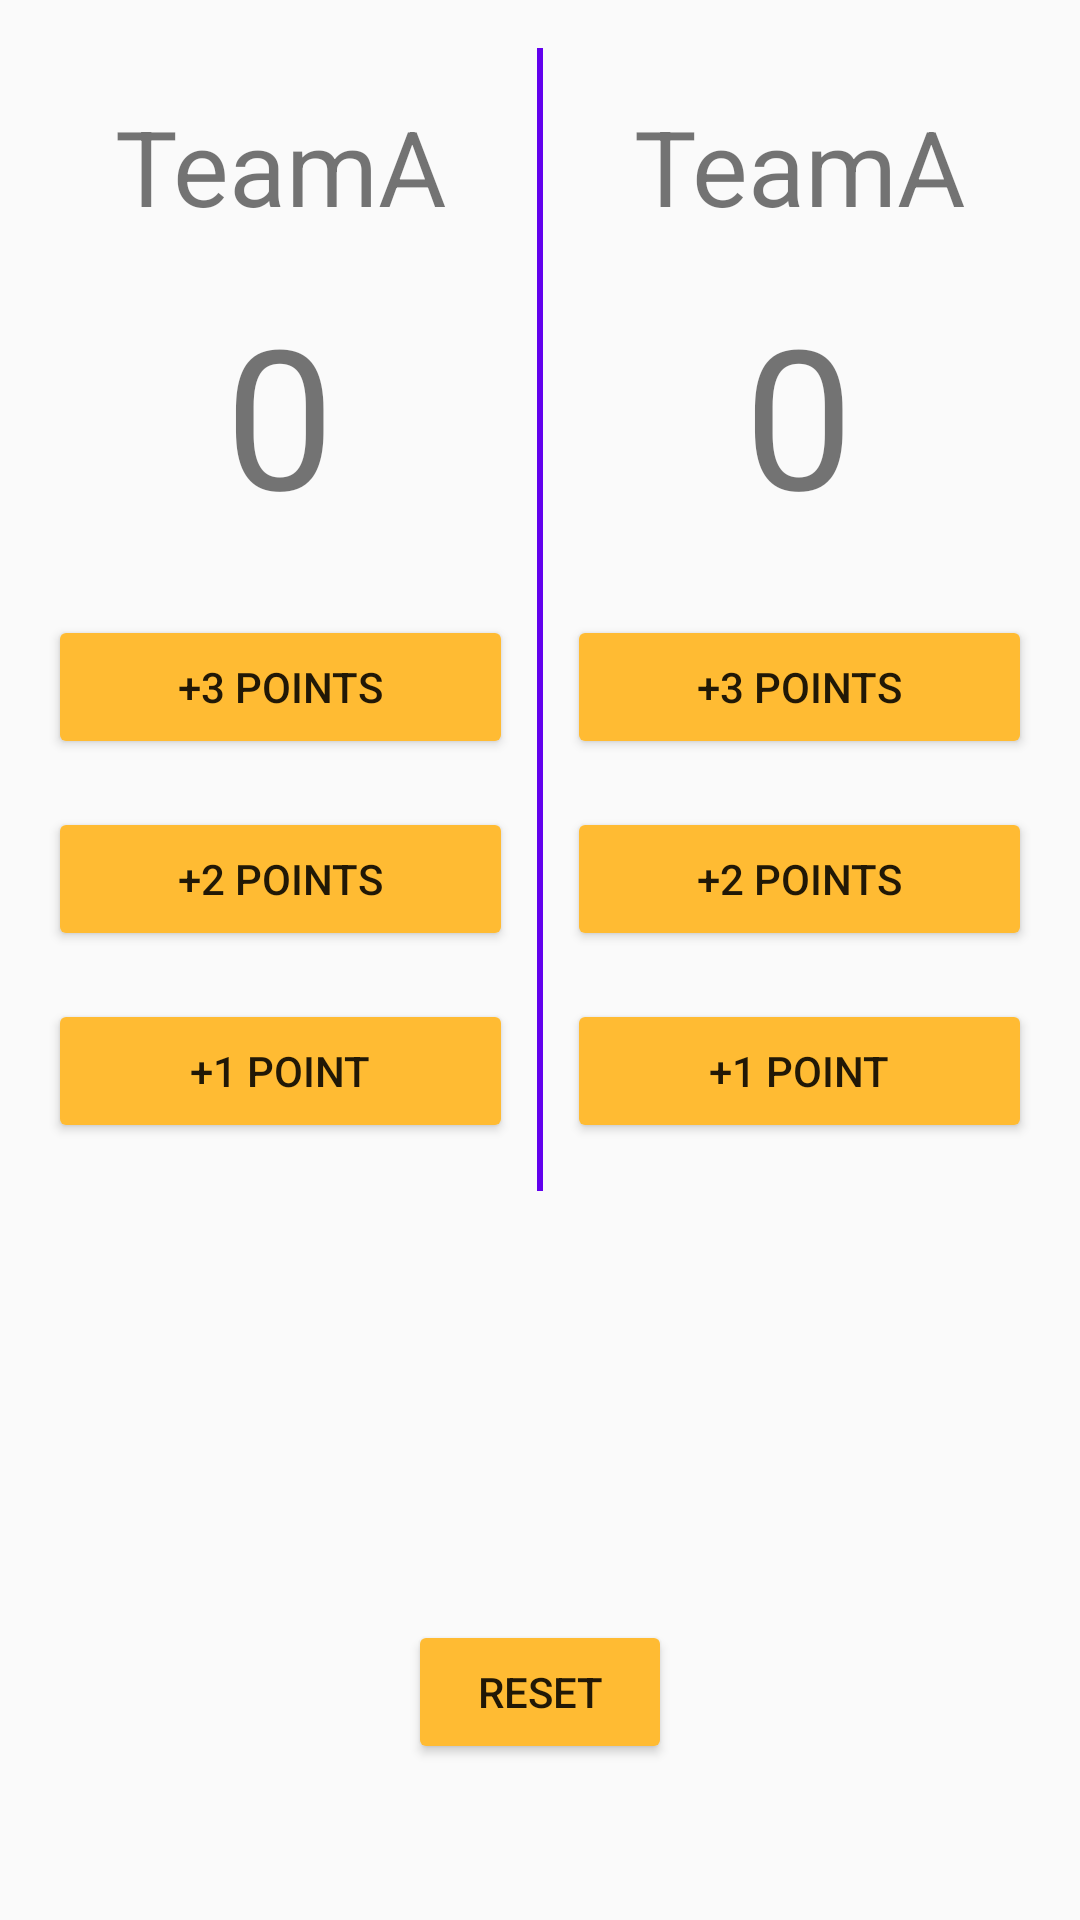

Layout XML and referenced resources for this Android screen:
<!-- AndroidManifest.xml: application theme AppTheme -->
<!-- res/layout/activity_second.xml -->
<?xml version="1.0" encoding="utf-8"?>
<RelativeLayout xmlns:android="http://schemas.android.com/apk/res/android"
    xmlns:app="http://schemas.android.com/apk/res-auto"
    xmlns:tools="http://schemas.android.com/tools"
    android:layout_width="match_parent"
    android:layout_height="match_parent"
    tools:context=".SecondActivity"
    android:paddingTop="16dp"
    android:paddingRight="16dp"
    android:paddingLeft="16dp"
    android:paddingBottom="16dp"
    android:id="@+id/activity_second">

    <Button
        android:id="@+id/button2"
        android:layout_width="wrap_content"
        android:layout_height="wrap_content"
        android:layout_alignParentBottom="true"
        android:layout_centerHorizontal="true"
        android:layout_marginBottom="36dp"
        android:onClick="btnReset"
        android:text="@string/btn_reset" />

    <LinearLayout
        android:layout_width="match_parent"
        android:layout_height="wrap_content"
        android:orientation="horizontal">

        <LinearLayout
            android:layout_width="0dp"
            android:layout_height="wrap_content"
            android:layout_alignParentTop="true"
            android:layout_centerHorizontal="true"
            android:layout_weight="1"
            android:orientation="vertical">

            <TextView
                android:id="@+id/teamName"
                android:layout_width="match_parent"
                android:layout_height="wrap_content"
                android:layout_marginTop="16dp"
                android:layout_marginBottom="16dp"
                android:gravity="center"
                android:text="@string/TeamA"
                android:textSize="35sp" />

            <TextView
                android:id="@+id/score"
                android:layout_width="match_parent"
                android:layout_height="wrap_content"
                android:layout_marginBottom="24dp"
                android:gravity="center"
                android:text="@string/show"
                android:textSize="65sp" />

            <Button
                android:id="@+id/btn_3"
                android:layout_width="match_parent"
                android:layout_height="wrap_content"
                android:layout_marginBottom="16dp"
                android:onClick="btnAdd3"
                android:text="@string/lable_add3" />

            <Button
                android:id="@+id/btn_2"
                android:layout_width="match_parent"
                android:layout_height="wrap_content"
                android:layout_marginBottom="16dp"
                android:onClick="btnAdd2"
                android:text="@string/lable_add2" />

            <Button
                android:id="@+id/btn_1"
                android:layout_width="match_parent"
                android:layout_height="wrap_content"
                android:layout_marginBottom="16dp"
                android:onClick="btnAdd1"
                android:text="@string/lable_add1" />
        </LinearLayout>

        <TextView
            android:layout_width="2dp"
            android:layout_height="match_parent"
            android:background="@color/colorPrimary"
            android:layout_marginLeft="8dp"
            android:layout_marginRight="8dp"/>

        <LinearLayout
            android:layout_width="0dp"
            android:layout_height="wrap_content"
            android:layout_alignParentTop="true"
            android:layout_centerHorizontal="true"
            android:layout_weight="1"
            android:orientation="vertical">

            <TextView
                android:id="@+id/teamNameb"
                android:layout_width="match_parent"
                android:layout_height="wrap_content"
                android:layout_marginTop="16dp"
                android:layout_marginBottom="16dp"
                android:gravity="center"
                android:text="@string/TeamA"
                android:textSize="35sp" />

            <TextView
                android:id="@+id/scoreb"
                android:layout_width="match_parent"
                android:layout_height="wrap_content"
                android:layout_marginBottom="24dp"
                android:gravity="center"
                android:text="@string/show"
                android:textSize="65sp" />

            <Button
                android:id="@+id/btn_3b"
                android:layout_width="match_parent"
                android:layout_height="wrap_content"
                android:layout_marginBottom="16dp"
                android:onClick="btnAdd3"
                android:text="@string/lable_add3" />

            <Button
                android:id="@+id/btn_2b"
                android:layout_width="match_parent"
                android:layout_height="wrap_content"
                android:layout_marginBottom="16dp"
                android:onClick="btnAdd2"
                android:text="@string/lable_add2" />

            <Button
                android:id="@+id/btn_1b"
                android:layout_width="match_parent"
                android:layout_height="wrap_content"
                android:layout_marginBottom="16dp"
                android:onClick="btnAdd1"
                android:text="@string/lable_add1" />
        </LinearLayout>

    </LinearLayout>
</RelativeLayout>
<!-- resources referenced by this layout -->
<resources>
  <string name="TeamA">TeamA</string>
  <string name="btn_reset">Reset</string>
  <string name="lable_add1">+1 point</string>
  <string name="lable_add2">+2 points</string>
  <string name="lable_add3">+3 points</string>
  <string name="show">0</string>
  <style name="AppTheme" parent="Theme.AppCompat.Light.DarkActionBar">
          
          <item name="colorPrimary">@color/colorPrimary</item>
          <item name="colorPrimaryDark">@color/colorPrimaryDark</item>
          <item name="colorAccent">@color/colorAccent</item>
          <item name="colorButtonNormal">@android:color/holo_orange_light</item>
      </style>
  <!-- not gathered from this repository: default colours our renderer supplied (Android Studio template values) -->
  <color name="colorPrimary">#FF6200EE</color>
  <color name="colorPrimaryDark">#FF3700B3</color>
  <color name="colorAccent">#FF03DAC5</color>
</resources>
